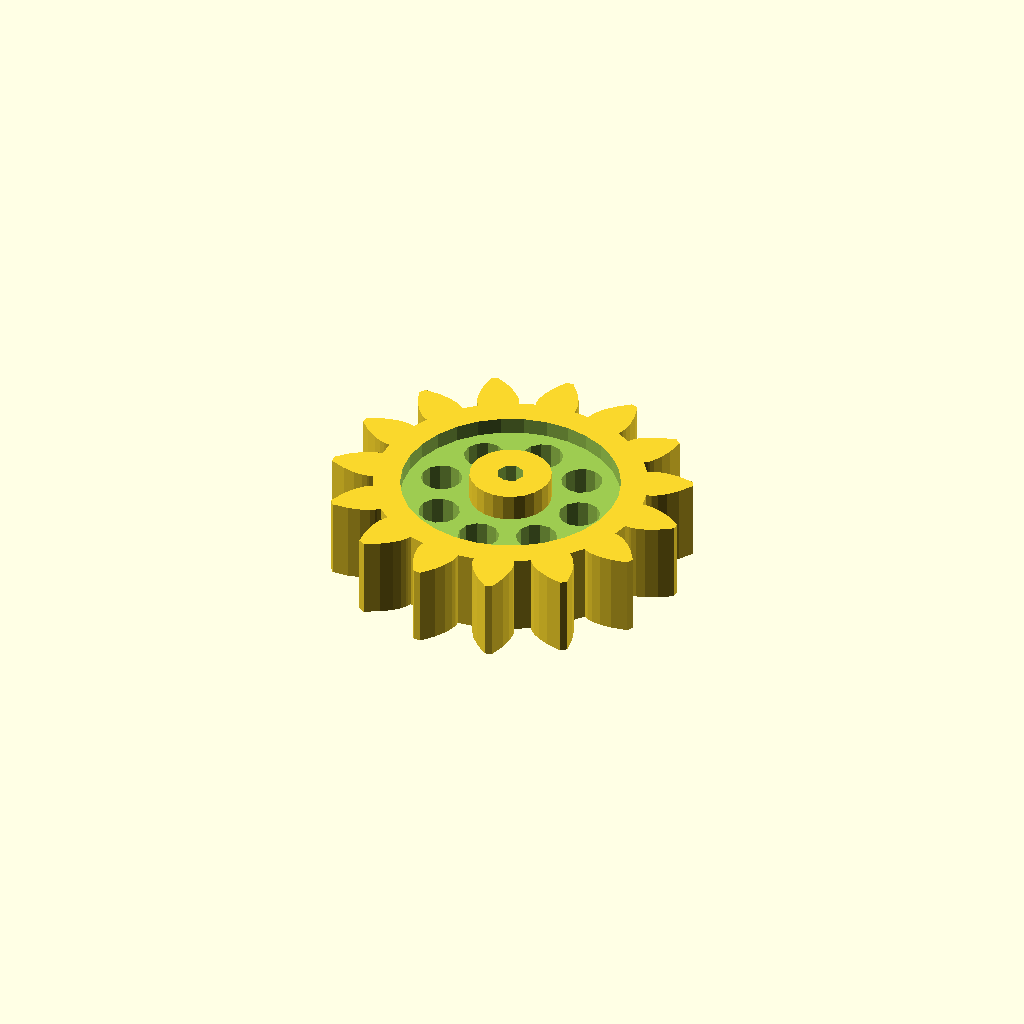
Cell 1: rendered with the file's own defaults.
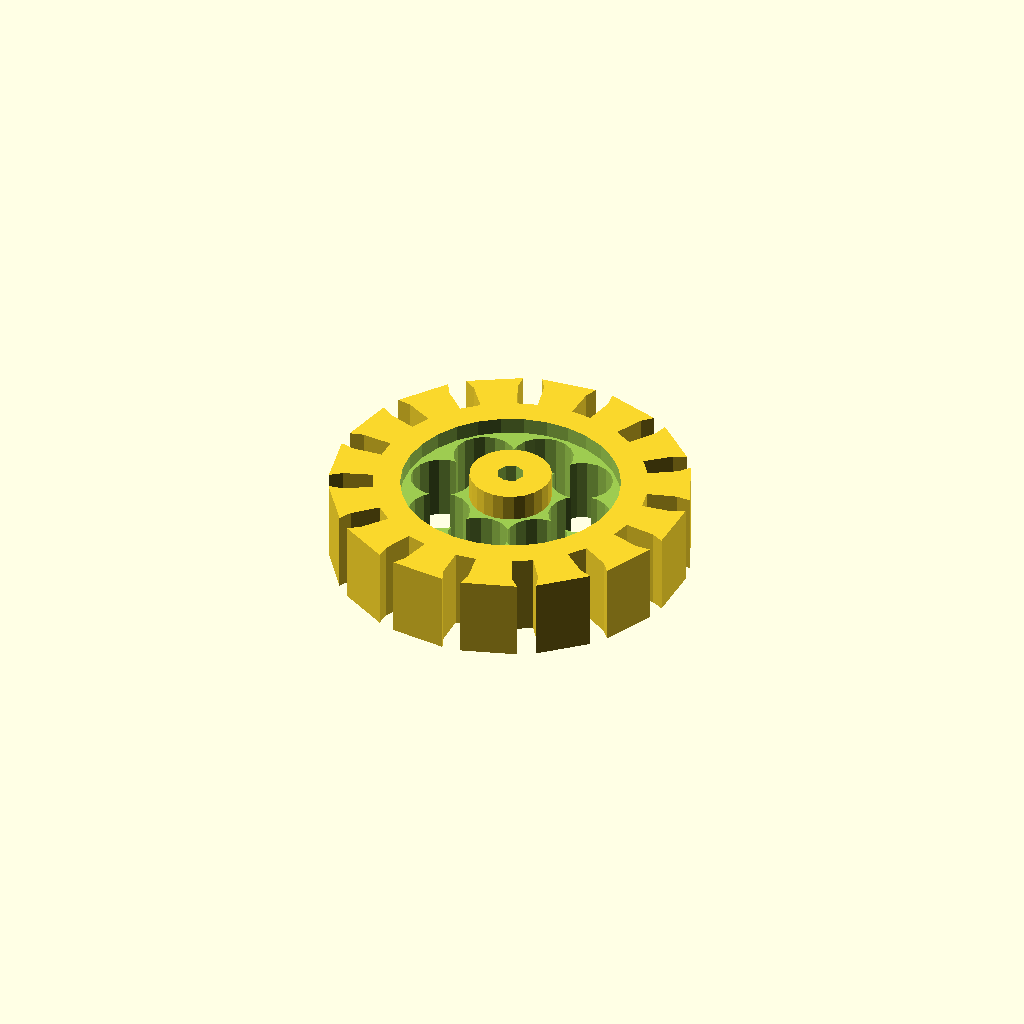
Cell 2 — pi set to 6.283185307179586, the other parameters unchanged.
All cells are drawn from one camera (rotation 55°, 0°, 25°, orthographic, colour scheme Cornfield), so only the parameter changes between them.
OpenSCAD source file parametric_involute_gear_v5.0.scad:
// Parametric Involute Bevel and Spur Gears by GregFrost
// It is licensed under the Creative Commons - GNU GPL license.
// © 2010 by GregFrost
// http://www.thingiverse.com/thing:3575

// Simple Test:
gear (circular_pitch=700,
	gear_thickness = 12,
	rim_thickness = 15,
	hub_thickness = 17,
	circles=8);

//Complex Spur Gear Test:
//test_gears ();

// Meshing Double Helix:
//meshing_double_helix ();

// Demonstrate the backlash option for Spur gears.
//test_backlash ();

// Demonstrate how to make meshing bevel gears.
//bevel_gear_pair ();

pi=3.1415926535897932384626433832795;

//==================================================
// Bevel Gears:
// Two gears with the same cone distance, circular pitch (measured at the cone distance)
// and pressure angle will mesh.

module bevel_gear_pair (
	gear1_teeth = 41,
	gear2_teeth = 7,
	axis_angle = 90,
	outside_circular_pitch=1000)
{
	outside_pitch_radius1 = gear1_teeth * outside_circular_pitch / 360;
	outside_pitch_radius2 = gear2_teeth * outside_circular_pitch / 360;
	pitch_apex1=outside_pitch_radius2 * sin (axis_angle) +
		(outside_pitch_radius2 * cos (axis_angle) + outside_pitch_radius1) / tan (axis_angle);
	cone_distance = sqrt (pow (pitch_apex1, 2) + pow (outside_pitch_radius1, 2));
	pitch_apex2 = sqrt (pow (cone_distance, 2) - pow (outside_pitch_radius2, 2));
	echo ("cone_distance", cone_distance);
	pitch_angle1 = asin (outside_pitch_radius1 / cone_distance);
	pitch_angle2 = asin (outside_pitch_radius2 / cone_distance);
	echo ("pitch_angle1, pitch_angle2", pitch_angle1, pitch_angle2);
	echo ("pitch_angle1 + pitch_angle2", pitch_angle1 + pitch_angle2);

	rotate([0,0,90])
	translate ([0,0,pitch_apex1+20])
	{
		translate([0,0,-pitch_apex1])
		bevel_gear (
			number_of_teeth=gear1_teeth,
			cone_distance=cone_distance,
			pressure_angle=30,
			outside_circular_pitch=outside_circular_pitch);

		rotate([0,-(pitch_angle1+pitch_angle2),0])
		translate([0,0,-pitch_apex2])
		bevel_gear (
			number_of_teeth=gear2_teeth,
			cone_distance=cone_distance,
			pressure_angle=30,
			outside_circular_pitch=outside_circular_pitch);
	}
}

//Bevel Gear Finishing Options:
bevel_gear_flat = 0;
bevel_gear_back_cone = 1;

module bevel_gear (
	number_of_teeth=11,
	cone_distance=100,
	face_width=20,
	outside_circular_pitch=1000,
	pressure_angle=30,
	clearance = 0.2,
	bore_diameter=5,
	gear_thickness = 15,
	backlash = 0,
	involute_facets=0,
	finish = -1)
{
	echo ("bevel_gear",
		"teeth", number_of_teeth,
		"cone distance", cone_distance,
		face_width,
		outside_circular_pitch,
		pressure_angle,
		clearance,
		bore_diameter,
		involute_facets,
		finish);

	// Pitch diameter: Diameter of pitch circle at the fat end of the gear.
	outside_pitch_diameter  =  number_of_teeth * outside_circular_pitch / 180;
	outside_pitch_radius = outside_pitch_diameter / 2;

	// The height of the pitch apex.
	pitch_apex = sqrt (pow (cone_distance, 2) - pow (outside_pitch_radius, 2));
	pitch_angle = asin (outside_pitch_radius/cone_distance);

	echo ("Num Teeth:", number_of_teeth, " Pitch Angle:", pitch_angle);

	finish = (finish != -1) ? finish : (pitch_angle < 45) ? bevel_gear_flat : bevel_gear_back_cone;

	apex_to_apex=cone_distance / cos (pitch_angle);
	back_cone_radius = apex_to_apex * sin (pitch_angle);

	// Calculate and display the pitch angle. This is needed to determine the angle to mount two meshing cone gears.

	// Base Circle for forming the involute teeth shape.
	base_radius = back_cone_radius * cos (pressure_angle);

	// Diametrial pitch: Number of teeth per unit length.
	pitch_diametrial = number_of_teeth / outside_pitch_diameter;

	// Addendum: Radial distance from pitch circle to outside circle.
	addendum = 1 / pitch_diametrial;
	// Outer Circle
	outer_radius = back_cone_radius + addendum;

	// Dedendum: Radial distance from pitch circle to root diameter
	dedendum = addendum + clearance;
	dedendum_angle = atan (dedendum / cone_distance);
	root_angle = pitch_angle - dedendum_angle;

	root_cone_full_radius = tan (root_angle)*apex_to_apex;
	back_cone_full_radius=apex_to_apex / tan (pitch_angle);

	back_cone_end_radius =
		outside_pitch_radius -
		dedendum * cos (pitch_angle) -
		gear_thickness / tan (pitch_angle);
	back_cone_descent = dedendum * sin (pitch_angle) + gear_thickness;

	// Root diameter: Diameter of bottom of tooth spaces.
	root_radius = back_cone_radius - dedendum;

	half_tooth_thickness = outside_pitch_radius * sin (360 / (4 * number_of_teeth)) - backlash / 4;
	half_thick_angle = asin (half_tooth_thickness / back_cone_radius);

	face_cone_height = apex_to_apex-face_width / cos (pitch_angle);
	face_cone_full_radius = face_cone_height / tan (pitch_angle);
	face_cone_descent = dedendum * sin (pitch_angle);
	face_cone_end_radius =
		outside_pitch_radius -
		face_width / sin (pitch_angle) -
		face_cone_descent / tan (pitch_angle);

	// For the bevel_gear_flat finish option, calculate the height of a cube to select the portion of the gear that includes the full pitch face.
	bevel_gear_flat_height = pitch_apex - (cone_distance - face_width) * cos (pitch_angle);

//	translate([0,0,-pitch_apex])
	difference ()
	{
		intersection ()
		{
			union()
			{
				rotate (half_thick_angle)
				translate ([0,0,pitch_apex-apex_to_apex])
				cylinder ($fn=number_of_teeth*2, r1=root_cone_full_radius,r2=0,h=apex_to_apex);
				for (i = [1:number_of_teeth])
//				for (i = [1:1])
				{
					rotate ([0,0,i*360/number_of_teeth])
					{
						involute_bevel_gear_tooth (
							back_cone_radius = back_cone_radius,
							root_radius = root_radius,
							base_radius = base_radius,
							outer_radius = outer_radius,
							pitch_apex = pitch_apex,
							cone_distance = cone_distance,
							half_thick_angle = half_thick_angle,
							involute_facets = involute_facets);
					}
				}
			}

			if (finish == bevel_gear_back_cone)
			{
				translate ([0,0,-back_cone_descent])
				cylinder (
					$fn=number_of_teeth*2,
					r1=back_cone_end_radius,
					r2=back_cone_full_radius*2,
					h=apex_to_apex + back_cone_descent);
			}
			else
			{
				translate ([-1.5*outside_pitch_radius,-1.5*outside_pitch_radius,0])
				cube ([3*outside_pitch_radius,
					3*outside_pitch_radius,
					bevel_gear_flat_height]);
			}
		}

		if (finish == bevel_gear_back_cone)
		{
			translate ([0,0,-face_cone_descent])
			cylinder (
				r1=face_cone_end_radius,
				r2=face_cone_full_radius * 2,
				h=face_cone_height + face_cone_descent+pitch_apex);
		}

		translate ([0,0,pitch_apex - apex_to_apex])
		cylinder (r=bore_diameter/2,h=apex_to_apex);
	}
}

module involute_bevel_gear_tooth (
	back_cone_radius,
	root_radius,
	base_radius,
	outer_radius,
	pitch_apex,
	cone_distance,
	half_thick_angle,
	involute_facets)
{
//	echo ("involute_bevel_gear_tooth",
//		back_cone_radius,
//		root_radius,
//		base_radius,
//		outer_radius,
//		pitch_apex,
//		cone_distance,
//		half_thick_angle);

	min_radius = max (base_radius*2,root_radius*2);

	pitch_point =
		involute (
			base_radius*2,
			involute_intersect_angle (base_radius*2, back_cone_radius*2));
	pitch_angle = atan2 (pitch_point[1], pitch_point[0]);
	centre_angle = pitch_angle + half_thick_angle;

	start_angle = involute_intersect_angle (base_radius*2, min_radius);
	stop_angle = involute_intersect_angle (base_radius*2, outer_radius*2);

	res=(involute_facets!=0)?involute_facets:($fn==0)?5:$fn/4;

	translate ([0,0,pitch_apex])
	rotate ([0,-atan(back_cone_radius/cone_distance),0])
	translate ([-back_cone_radius*2,0,-cone_distance*2])
	union ()
	{
		for (i=[1:res])
		{
			point1 = involute (base_radius*2,start_angle+(stop_angle - start_angle)*(i-1)/res);
			point2 = involute (base_radius*2,start_angle+(stop_angle - start_angle)*(i)/res);

			side1_point1 = rotate_point (centre_angle, point1);
			side1_point2 = rotate_point (centre_angle, point2);
			side2_point1 = mirror_point (rotate_point (centre_angle, point1));
			side2_point2 = mirror_point (rotate_point (centre_angle, point2));

			polyhedron (
				points=[
					[back_cone_radius*2+0.1,0,cone_distance*2],
					[side1_point1[0],side1_point1[1],0],
					[side1_point2[0],side1_point2[1],0],
					[side2_point2[0],side2_point2[1],0],
					[side2_point1[0],side2_point1[1],0],
					[0.1,0,0]],
				triangles=[[0,1,2],[0,2,3],[0,3,4],[0,5,1],[1,5,2],[2,5,3],[3,5,4],[0,4,5]]);
		}
	}
}

module gear (
	number_of_teeth=15,
	circular_pitch=false, diametral_pitch=false,
	pressure_angle=28,
	clearance = 0.2,
	gear_thickness=5,
	rim_thickness=8,
	rim_width=5,
	hub_thickness=10,
	hub_diameter=15,
	bore_diameter=5,
	circles=0,
	backlash=0,
	twist=0,
	involute_facets=0)
{
	if (circular_pitch==false && diametral_pitch==false)
		echo("MCAD ERROR: gear module needs either a diametral_pitch or circular_pitch");

	//Convert diametrial pitch to our native circular pitch
	circular_pitch = (circular_pitch!=false?circular_pitch:180/diametral_pitch);

	// Pitch diameter: Diameter of pitch circle.
	pitch_diameter  =  number_of_teeth * circular_pitch / 180;
	pitch_radius = pitch_diameter/2;
	echo ("Teeth:", number_of_teeth, " Pitch radius:", pitch_radius);

	// Base Circle
	base_radius = pitch_radius*cos(pressure_angle);

	// Diametrial pitch: Number of teeth per unit length.
	pitch_diametrial = number_of_teeth / pitch_diameter;

	// Addendum: Radial distance from pitch circle to outside circle.
	addendum = 1/pitch_diametrial;

	//Outer Circle
	outer_radius = pitch_radius+addendum;

	// Dedendum: Radial distance from pitch circle to root diameter
	dedendum = addendum + clearance;

	// Root diameter: Diameter of bottom of tooth spaces.
	root_radius = pitch_radius-dedendum;
	backlash_angle = backlash / pitch_radius * 180 / pi;
	half_thick_angle = (360 / number_of_teeth - backlash_angle) / 4;

	// Variables controlling the rim.
	rim_radius = root_radius - rim_width;

	// Variables controlling the circular holes in the gear.
	circle_orbit_diameter=hub_diameter/2+rim_radius;
	circle_orbit_curcumference=pi*circle_orbit_diameter;

	// Limit the circle size to 90% of the gear face.
	circle_diameter=
		min (
			0.70*circle_orbit_curcumference/circles,
			(rim_radius-hub_diameter/2)*0.9);

	difference ()
	{
		union ()
		{
			difference ()
			{
				linear_extrude (height=rim_thickness, convexity=10, twist=twist)
				gear_shape (
					number_of_teeth,
					pitch_radius = pitch_radius,
					root_radius = root_radius,
					base_radius = base_radius,
					outer_radius = outer_radius,
					half_thick_angle = half_thick_angle,
					involute_facets=involute_facets);

				if (gear_thickness < rim_thickness)
					translate ([0,0,gear_thickness])
					cylinder (r=rim_radius,h=rim_thickness-gear_thickness+1);
			}
			if (gear_thickness > rim_thickness)
				cylinder (r=rim_radius,h=gear_thickness);
			if (hub_thickness > gear_thickness)
				translate ([0,0,gear_thickness])
				cylinder (r=hub_diameter/2,h=hub_thickness-gear_thickness);
		}
		translate ([0,0,-1])
		cylinder (
			r=bore_diameter/2,
			h=2+max(rim_thickness,hub_thickness,gear_thickness));
		if (circles>0)
		{
			for(i=[0:circles-1])
				rotate([0,0,i*360/circles])
				translate([circle_orbit_diameter/2,0,-1])
				cylinder(r=circle_diameter/2,h=max(gear_thickness,rim_thickness)+3);
		}
	}
}

module gear_shape (
	number_of_teeth,
	pitch_radius,
	root_radius,
	base_radius,
	outer_radius,
	half_thick_angle,
	involute_facets)
{
	union()
	{
		rotate (half_thick_angle) circle ($fn=number_of_teeth*2, r=root_radius);

		for (i = [1:number_of_teeth])
		{
			rotate ([0,0,i*360/number_of_teeth])
			{
				involute_gear_tooth (
					pitch_radius = pitch_radius,
					root_radius = root_radius,
					base_radius = base_radius,
					outer_radius = outer_radius,
					half_thick_angle = half_thick_angle,
					involute_facets=involute_facets);
			}
		}
	}
}

module involute_gear_tooth (
	pitch_radius,
	root_radius,
	base_radius,
	outer_radius,
	half_thick_angle,
	involute_facets)
{
	min_radius = max (base_radius,root_radius);

	pitch_point = involute (base_radius, involute_intersect_angle (base_radius, pitch_radius));
	pitch_angle = atan2 (pitch_point[1], pitch_point[0]);
	centre_angle = pitch_angle + half_thick_angle;

	start_angle = involute_intersect_angle (base_radius, min_radius);
	stop_angle = involute_intersect_angle (base_radius, outer_radius);

	res=(involute_facets!=0)?involute_facets:($fn==0)?5:$fn/4;

	union ()
	{
		for (i=[1:res]) {
			point1 = involute (base_radius,start_angle+(stop_angle - start_angle)*(i-1)/res);
			point2 = involute (base_radius,start_angle+(stop_angle - start_angle)*i/res);

			side1_point1 = rotate_point (centre_angle, point1);
			side1_point2 = rotate_point (centre_angle, point2);
			side2_point1 = mirror_point (rotate_point (centre_angle, point1));
			side2_point2 = mirror_point (rotate_point (centre_angle, point2));
			polygon (
				points=[[0,0],side1_point1,side1_point2,side2_point2,side2_point1],
				paths=[[0,1,2,3,4,0]]);
		}
	}
}

// Mathematical Functions
//===============

// Finds the angle of the involute about the base radius at the given distance (radius) from it's center.
//source: http://www.mathhelpforum.com/math-help/geometry/136011-circle-involute-solving-y-any-given-x.html

function involute_intersect_angle (base_radius, radius) = sqrt (pow (radius/base_radius, 2) - 1) * 180 / pi;

// Calculate the involute position for a given base radius and involute angle.

function rotated_involute (rotate, base_radius, involute_angle) =
[
	cos (rotate) * involute (base_radius, involute_angle)[0] + sin (rotate) * involute (base_radius, involute_angle)[1],
	cos (rotate) * involute (base_radius, involute_angle)[1] - sin (rotate) * involute (base_radius, involute_angle)[0]
];

function mirror_point (coord) =
[
	coord[0],
	-coord[1]
];

function rotate_point (rotate, coord) =
[
	cos (rotate) * coord[0] + sin (rotate) * coord[1],
	cos (rotate) * coord[1] - sin (rotate) * coord[0]
];

function involute (base_radius, involute_angle) =
[
	base_radius*(cos (involute_angle) + involute_angle*pi/180*sin (involute_angle)),
	base_radius*(sin (involute_angle) - involute_angle*pi/180*cos (involute_angle)),
];


// Test Cases
//===============

module test_gears()
{
	translate([17,-15])
	{
		gear (number_of_teeth=17,
			circular_pitch=500,
			circles=8);

		rotate ([0,0,360*4/17])
		translate ([39.088888,0,0])
		{
			gear (number_of_teeth=11,
				circular_pitch=500,
				hub_diameter=0,
				rim_width=65);
			translate ([0,0,8])
			{
				gear (number_of_teeth=6,
					circular_pitch=300,
					hub_diameter=0,
					rim_width=5,
					rim_thickness=6,
					pressure_angle=31);
				rotate ([0,0,360*5/6])
				translate ([22.5,0,1])
				gear (number_of_teeth=21,
					circular_pitch=300,
					bore_diameter=2,
					hub_diameter=4,
					rim_width=1,
					hub_thickness=4,
					rim_thickness=4,
					gear_thickness=3,
					pressure_angle=31);
			}
		}

		translate ([-61.1111111,0,0])
		{
			gear (number_of_teeth=27,
				circular_pitch=500,
				circles=5,
				hub_diameter=2*8.88888889);

			translate ([0,0,10])
			{
				gear (
					number_of_teeth=14,
					circular_pitch=200,
					pressure_angle=5,
					clearance = 0.2,
					gear_thickness = 10,
					rim_thickness = 10,
					rim_width = 15,
					bore_diameter=5,
					circles=0);
				translate ([13.8888888,0,1])
				gear (
					number_of_teeth=11,
					circular_pitch=200,
					pressure_angle=5,
					clearance = 0.2,
					gear_thickness = 10,
					rim_thickness = 10,
					rim_width = 15,
					hub_thickness = 20,
					hub_diameter=2*7.222222,
					bore_diameter=5,
					circles=0);
			}
		}

		rotate ([0,0,360*-5/17])
		translate ([44.444444444,0,0])
		gear (number_of_teeth=15,
			circular_pitch=500,
			hub_diameter=10,
			rim_width=5,
			rim_thickness=5,
			gear_thickness=4,
			hub_thickness=6,
			circles=9);

		rotate ([0,0,360*-1/17])
		translate ([30.5555555,0,-1])
		gear (number_of_teeth=5,
			circular_pitch=500,
			hub_diameter=0,
			rim_width=5,
			rim_thickness=10);
	}
}

module meshing_double_helix ()
{
	test_double_helix_gear ();

	mirror ([0,1,0])
	translate ([58.33333333,0,0])
	test_double_helix_gear (teeth=13,circles=6);
}

module test_double_helix_gear (
	teeth=17,
	circles=8)
{
	//double helical gear
	{
		twist=200;
		height=20;
		pressure_angle=30;

		gear (number_of_teeth=teeth,
			circular_pitch=700,
			pressure_angle=pressure_angle,
			clearance = 0.2,
			gear_thickness = height/2*0.5,
			rim_thickness = height/2,
			rim_width = 5,
			hub_thickness = height/2*1.2,
			hub_diameter=15,
			bore_diameter=5,
			circles=circles,
			twist=twist/teeth);
		mirror([0,0,1])
		gear (number_of_teeth=teeth,
			circular_pitch=700,
			pressure_angle=pressure_angle,
			clearance = 0.2,
			gear_thickness = height/2,
			rim_thickness = height/2,
			rim_width = 5,
			hub_thickness = height/2,
			hub_diameter=15,
			bore_diameter=5,
			circles=circles,
			twist=twist/teeth);
	}
}

module test_backlash ()
{
	backlash = 2;
	teeth = 15;

	translate ([-29.166666,0,0])
	{
		translate ([58.3333333,0,0])
		rotate ([0,0,-360/teeth/4])
		gear (
			number_of_teeth = teeth,
			circular_pitch=700,
			gear_thickness = 12,
			rim_thickness = 15,
			rim_width = 5,
			hub_thickness = 17,
			hub_diameter=15,
			bore_diameter=5,
			backlash = 2,
			circles=8);

		rotate ([0,0,360/teeth/4])
		gear (
			number_of_teeth = teeth,
			circular_pitch=700,
			gear_thickness = 12,
			rim_thickness = 15,
			rim_width = 5,
			hub_thickness = 17,
			hub_diameter=15,
			bore_diameter=5,
			backlash = 2,
			circles=8);
	}

	color([0,0,128,0.5])
	translate([0,0,-5])
	cylinder ($fn=20,r=backlash / 4,h=25);
}
Parameter table extracted from the source (name, type, default, range or options):
pi: number, default 3.141592653589793
